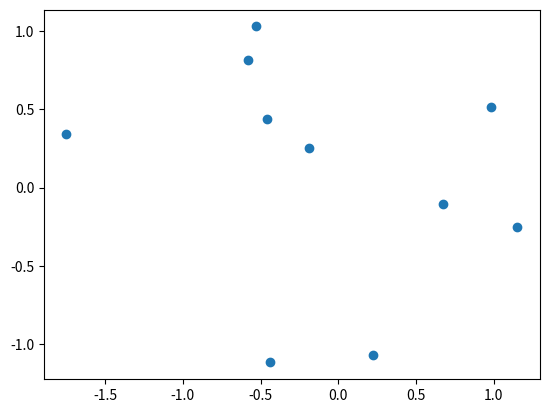

The matplotlib source for this figure:
import numpy as np # Load the NumPy package into our workspace
np.random.seed(100) # Set the seed for the random number generator
sample = np.random.randn(10,2) # Create a random sample of normal draws
print(sample)
import matplotlib.pyplot as plt # Load the matplotlib plotter as plt
plt.scatter(sample[:,0],sample[:,1]) # Create a scatterplot to plot the sample
  # : = grab all of the rows from (, 0) 0th column
  # same for other one but with (, 1)

# ---- QUESTIONS????? ----
# How the hell do i run this?
# what website iss he using? - google collab
  # can I just use vscode?
# what is ipnyb



# Numpy - used to build packages and shit ithink, no nvm its a package that gives you a bunch of matlab functions.
# - when you use pandas use numpy - pandas is built on numpy - or vice versa i forgot
# if you pass a url into pandas you can tell pandas to read it the file as a csv file
# 
# 
